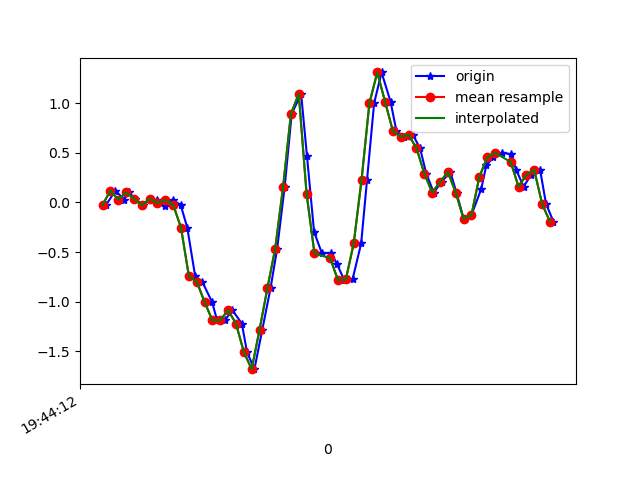

The data file committed next to this chart (first rows):
1617738252329, 433889024599893, -0.024964713, -0.08849764, -0.0121203
1617738252353, 433889043621381, 0.1204, 0.2133, -0.02189
1617738252375, 433889062667669, 0.02879, -0.152, 0.01354
1617738252387, 433889081713957, 0.1009, -0.05185, -0.002346
1617738252403, 433889100735429, 0.03857, -0.2913, 0.03919
1617738252422, 433889119779285, -0.02863, -0.1545, -0.002346
1617738252442, 433889138800533, 0.03612, 0.09598, 0.004984
1617738252460, 433889157846581, 0.02513, -0.2669, 0.0453
1617738252479, 433889176867861, -0.03596, -0.01031, 0.01354
1617738252499, 433889195913909, 0.0239, -0.02619, 0.08317
1617738252519, 433889214902741, -0.02374, 0.1925, 0.06485
1617738252536, 433889233946549, -0.2559, 0.6238, 0.1663
1617738252556, 433889252965557, -0.7433, 0.6091, 0.1504
1617738252574, 433889272009365, -0.7995, 1.578, 0.04774
1617738252599, 433889291053173, -1.004, 1.976, 0.02331
1617738252612, 433889310072213, -1.19, 2.46, -0.06343
1617738252632, 433889328998293, -1.187, 3.15, -0.05977
1617738252651, 433889348011189, -1.087, 3.21, 0.1149
1617738252675, 433889367048885, -1.222, 3.822, 0.1455
1617738252688, 433889386061781, -1.508, 4.403, 0.121
1617738252707, 433889405099445, -1.682, 4.508, 0.1931
1617738252727, 433889424163189, -1.285, 4.498, 0.2896
1617738252748, 433889443203061, -0.8667, 4.525, 0.297
1617738252765, 433889462218165, -0.4648, 4.447, 0.2628
1617738252784, 433889481258101, 0.1546, 4.107, 0.176
1617738252802, 433889500273141, 0.8938, 3.679, 0.04164
1617738252826, 433889519352949, 1.095, 3.145, -0.1135
1617738252841, 433889538369589, 0.4649, 2.307, -0.1697
1617738252859, 433889557411061, -0.2962, 1.254, -0.1819
1617738252879, 433889576427637, -0.5137, 0.3428, -0.1343
1617738252902, 433889595469045, -0.5088, -0.328, -0.09275
1617738252917, 433889614485685, -0.6175, -1.021, -0.04511
1617738252936, 433889633535797, -0.7837, -1.704, 0.006206
1617738252957, 433889652577525, -0.7763, -2.303, 0.008649
1617738252979, 433889671594357, -0.4135, -2.714, 9.7E-5
1617738252994, 433889690636085, 0.2292, -2.98, 0.04897
1617738253012, 433889709652981, 1.001, -3.233, 0.07096
1617738253031, 433889728820879, 1.312, -3.385, 0.1491
1617738253054, 433889747837967, 1.016, -3.606, 0.2444
1617738253069, 433889766879759, 0.7178, -4.004, 0.264
1617738253088, 433889785896783, 0.6641, -4.239, 0.3104
1617738253111, 433889804938575, 0.6812, -4.329, 0.3495
1617738253129, 433889823950735, 0.5468, -4.349, 0.3458
1617738253145, 433889842992463, 0.2915, -4.291, 0.275
1617738253164, 433889862009359, 0.09965, -4.082, 0.1724
1617738253184, 433889881051023, 0.2072, -3.751, 0.08684
1617738253206, 433889900092751, 0.3086, -3.232, -0.006012
1617738253222, 433889919109583, 0.09843, -2.685, -0.1221
1617738253240, 433889938148815, -0.1642, -2.277, -0.2064
1617738253260, 433889957165647, -0.1276, -1.776, -0.243
1617738253285, 433889976207311, 0.1363, -1.199, -0.2931
1617738253298, 433889995248975, 0.3758, -0.692, -0.3347
1617738253316, 433890014265807, 0.454, -0.2999, -0.3713
1617738253337, 433890033307599, 0.5016, 6.886502E-4, -0.3884
1617738253360, 433890052324303, 0.4869, 0.2878, -0.3603
1617738253374, 433890071365967, 0.3293, 0.4711, -0.3078
1617738253393, 433890090382927, 0.1595, 0.5236, -0.2296
1617738253412, 433890109424463, 0.2792, 0.5395, -0.1771
1617738253435, 433890128447567, 0.3281, 0.5541, -0.1209
1617738253450, 433890147489359, -0.01275, 0.4527, -0.06221
1617738253469, 433890166531151, -0.1936, 0.3758, 0.00254
